Photos from the image-classification dataset "processed" in the GitHub repository Tensai-Kartik/PlantCare. Its 21 classes are: apple black rot, apple cedar apple rust, apple healthy, apple scab, corn common rust, corn healthy, corn northern leaf blight, grape black rot, grape esca black measles, grape healthy, pepper bell bacterial spot, pepper bell healthy, potato early blight, potato healthy, potato late blight, tomato bacterial spot, tomato early blight, tomato healthy, tomato late blight, tomato septoria leaf spot, tomato yellow leaf curl virus.

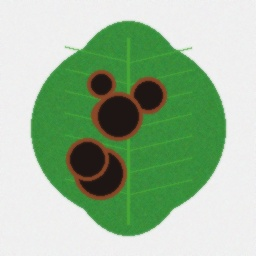
Label: grape esca black measles

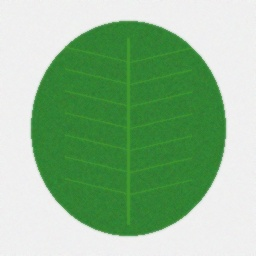
Label: tomato healthy

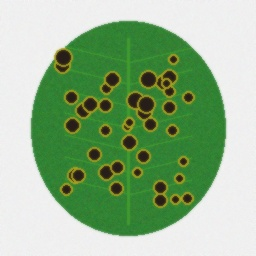
Label: tomato septoria leaf spot

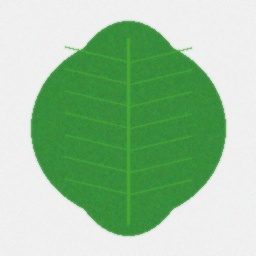
Label: grape healthy

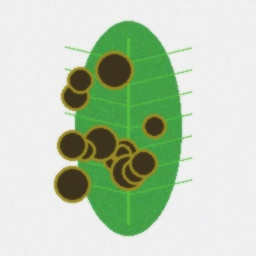
Label: corn northern leaf blight

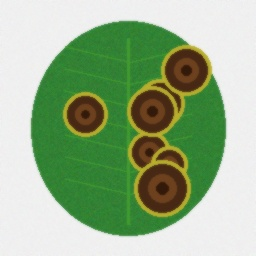
Label: tomato early blight
